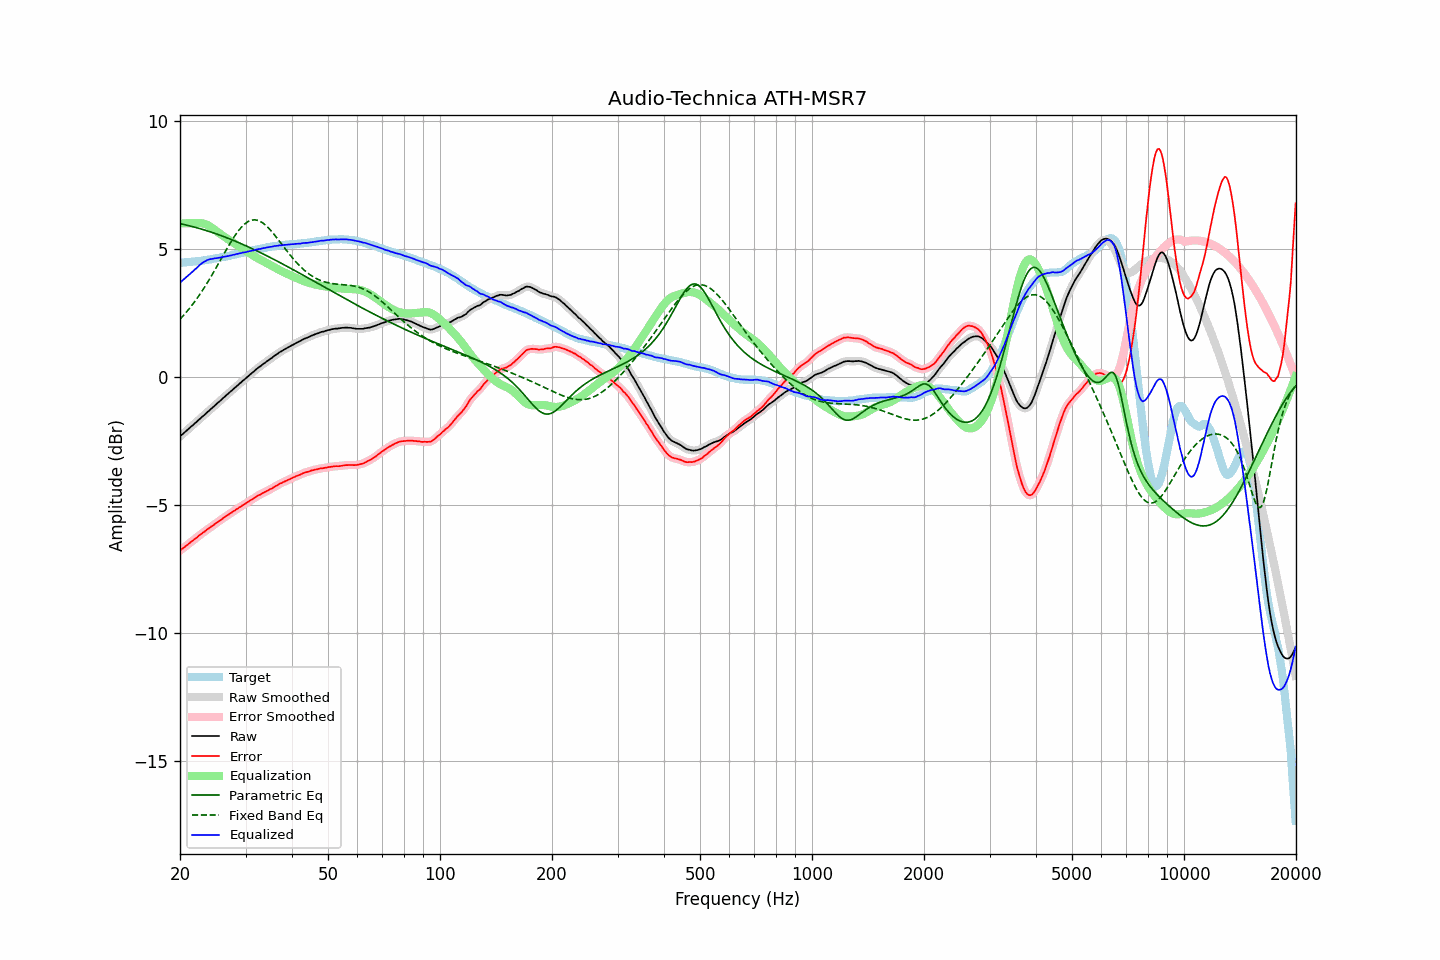

The file beside this chart, header and first rows:
frequency, raw, error, smoothed, error_smoothed, equalization, parametric_eq, fixed_band_eq, equalized_raw, equalized_smoothed, target
20.00, -2.32, -6.78, -2.32, -6.77, 6.00, 5.99, 2.26, 3.68, 3.68, 4.46
20.20, -2.26, -6.72, -2.26, -6.72, 6.00, 5.97, 2.33, 3.74, 3.74, 4.46
20.40, -2.21, -6.68, -2.20, -6.68, 6.00, 5.96, 2.39, 3.79, 3.80, 4.47
20.61, -2.15, -6.63, -2.15, -6.63, 6.00, 5.95, 2.46, 3.85, 3.85, 4.48
20.81, -2.10, -6.58, -2.10, -6.58, 6.00, 5.93, 2.54, 3.90, 3.90, 4.48
21.02, -2.04, -6.53, -2.04, -6.53, 6.00, 5.92, 2.61, 3.96, 3.96, 4.49
21.23, -1.99, -6.48, -1.99, -6.48, 6.00, 5.90, 2.69, 4.01, 4.01, 4.49
21.44, -1.93, -6.43, -1.93, -6.43, 6.00, 5.89, 2.77, 4.07, 4.07, 4.50
21.66, -1.88, -6.39, -1.88, -6.38, 6.00, 5.87, 2.85, 4.12, 4.12, 4.51
21.87, -1.82, -6.32, -1.82, -6.33, 6.00, 5.85, 2.93, 4.18, 4.18, 4.51
22.09, -1.77, -6.28, -1.76, -6.28, 6.00, 5.84, 3.02, 4.24, 4.24, 4.52
22.31, -1.71, -6.23, -1.71, -6.23, 6.01, 5.82, 3.11, 4.30, 4.30, 4.53
22.54, -1.65, -6.18, -1.65, -6.18, 6.01, 5.80, 3.20, 4.36, 4.36, 4.53
22.76, -1.60, -6.13, -1.60, -6.13, 6.01, 5.78, 3.29, 4.41, 4.41, 4.54
22.99, -1.54, -6.08, -1.54, -6.09, 6.00, 5.76, 3.38, 4.46, 4.46, 4.55
23.22, -1.49, -6.04, -1.48, -6.04, 5.98, 5.74, 3.48, 4.50, 4.50, 4.56
23.45, -1.43, -5.99, -1.43, -5.99, 5.96, 5.73, 3.58, 4.54, 4.54, 4.57
23.69, -1.37, -5.94, -1.37, -5.95, 5.94, 5.71, 3.68, 4.57, 4.57, 4.57
23.92, -1.32, -5.90, -1.31, -5.90, 5.90, 5.69, 3.78, 4.59, 4.59, 4.58
24.16, -1.26, -5.85, -1.26, -5.86, 5.86, 5.67, 3.89, 4.61, 4.60, 4.59
24.40, -1.21, -5.81, -1.20, -5.81, 5.82, 5.64, 3.99, 4.61, 4.62, 4.60
24.65, -1.15, -5.77, -1.15, -5.77, 5.77, 5.62, 4.10, 4.62, 4.63, 4.62
24.89, -1.09, -5.72, -1.09, -5.72, 5.72, 5.60, 4.21, 4.64, 4.63, 4.63
25.14, -1.04, -5.68, -1.03, -5.68, 5.68, 5.58, 4.32, 4.64, 4.64, 4.64
25.39, -0.98, -5.63, -0.98, -5.63, 5.63, 5.56, 4.43, 4.66, 4.65, 4.65
25.65, -0.93, -5.59, -0.92, -5.59, 5.59, 5.53, 4.55, 4.66, 4.66, 4.66
25.91, -0.87, -5.55, -0.87, -5.55, 5.54, 5.51, 4.66, 4.68, 4.68, 4.68
26.16, -0.81, -5.50, -0.81, -5.50, 5.50, 5.49, 4.77, 4.69, 4.69, 4.69
26.43, -0.76, -5.46, -0.76, -5.46, 5.46, 5.46, 4.88, 4.70, 4.70, 4.70
26.69, -0.70, -5.41, -0.70, -5.41, 5.41, 5.44, 4.99, 4.72, 4.71, 4.71
26.96, -0.65, -5.38, -0.65, -5.37, 5.37, 5.41, 5.10, 4.72, 4.73, 4.73
27.23, -0.59, -5.33, -0.59, -5.33, 5.33, 5.39, 5.20, 4.74, 4.74, 4.74
27.50, -0.54, -5.29, -0.54, -5.29, 5.29, 5.36, 5.31, 4.75, 4.75, 4.76
27.77, -0.48, -5.24, -0.48, -5.25, 5.25, 5.34, 5.41, 4.77, 4.77, 4.77
28.05, -0.43, -5.21, -0.43, -5.21, 5.21, 5.31, 5.50, 4.78, 4.78, 4.79
28.33, -0.37, -5.16, -0.37, -5.17, 5.17, 5.29, 5.59, 4.80, 4.80, 4.79
28.62, -0.32, -5.13, -0.32, -5.13, 5.13, 5.26, 5.68, 4.81, 4.81, 4.81
28.90, -0.26, -5.08, -0.26, -5.08, 5.09, 5.23, 5.76, 4.83, 4.83, 4.82
29.19, -0.21, -5.05, -0.20, -5.04, 5.05, 5.21, 5.83, 4.84, 4.84, 4.84
29.48, -0.15, -5.00, -0.15, -5.00, 5.01, 5.18, 5.90, 4.86, 4.85, 4.85
29.78, -0.10, -4.97, -0.10, -4.97, 4.97, 5.15, 5.96, 4.87, 4.87, 4.87
30.08, -0.05, -4.93, -0.04, -4.93, 4.92, 5.12, 6.01, 4.88, 4.88, 4.88
30.38, 0.01, -4.89, 0.01, -4.89, 4.88, 5.09, 6.05, 4.90, 4.89, 4.90
30.68, 0.06, -4.84, 0.06, -4.84, 4.84, 5.07, 6.09, 4.91, 4.91, 4.91
30.99, 0.12, -4.80, 0.12, -4.81, 4.80, 5.04, 6.11, 4.93, 4.92, 4.93
31.30, 0.17, -4.76, 0.17, -4.76, 4.76, 5.01, 6.13, 4.94, 4.94, 4.93
31.61, 0.22, -4.73, 0.23, -4.73, 4.73, 4.98, 6.13, 4.95, 4.95, 4.95
31.93, 0.28, -4.68, 0.28, -4.68, 4.69, 4.95, 6.13, 4.97, 4.97, 4.96
32.24, 0.33, -4.65, 0.33, -4.65, 4.65, 4.92, 6.12, 4.98, 4.98, 4.98
32.57, 0.38, -4.61, 0.38, -4.61, 4.61, 4.89, 6.10, 5.00, 4.99, 4.99
32.89, 0.42, -4.59, 0.43, -4.58, 4.58, 4.86, 6.07, 5.00, 5.01, 5.01
33.22, 0.47, -4.54, 0.47, -4.55, 4.55, 4.83, 6.03, 5.02, 5.02, 5.02
33.55, 0.52, -4.51, 0.52, -4.51, 4.51, 4.80, 5.99, 5.04, 5.03, 5.03
33.89, 0.56, -4.48, 0.57, -4.48, 4.48, 4.76, 5.94, 5.04, 5.05, 5.04
34.23, 0.61, -4.45, 0.61, -4.45, 4.45, 4.73, 5.88, 5.06, 5.06, 5.06
34.57, 0.65, -4.42, 0.65, -4.42, 4.41, 4.70, 5.82, 5.07, 5.07, 5.07
34.92, 0.70, -4.38, 0.70, -4.38, 4.38, 4.67, 5.75, 5.08, 5.08, 5.08
35.27, 0.74, -4.35, 0.75, -4.35, 4.34, 4.64, 5.68, 5.09, 5.09, 5.10
35.62, 0.79, -4.31, 0.79, -4.31, 4.31, 4.61, 5.61, 5.10, 5.10, 5.10
35.97, 0.84, -4.27, 0.84, -4.27, 4.27, 4.57, 5.53, 5.12, 5.11, 5.11
... 635 more rows
